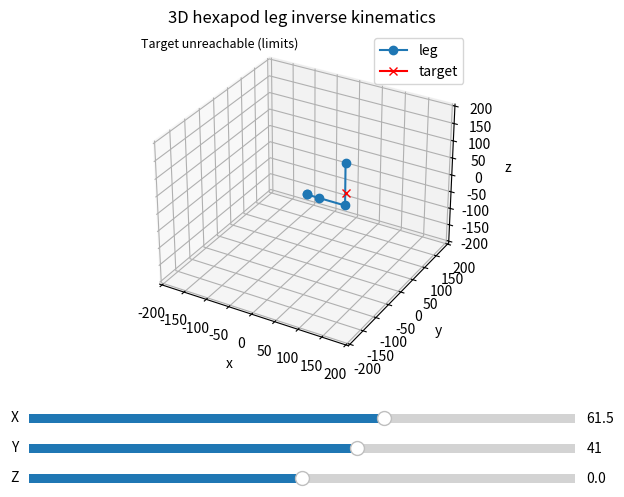

The matplotlib source for this figure:
from math import acos, atan2, cos, hypot, sin
import matplotlib.pyplot as plt
import numpy as np
from matplotlib.widgets import Slider


def solve_ik_3d(x, y, z, l1, l2, l3, foot_angle):
    base_yaw = atan2(y, x)
    r = hypot(x, y)

    r_eff = r - l3 * cos(foot_angle)
    z_eff = z - l3 * sin(foot_angle)
    planar_dist = hypot(r_eff, z_eff)
    if planar_dist > l1 + l2 or planar_dist < abs(l1 - l2):
        return None

    cos_a2 = (planar_dist**2 - l1**2 - l2**2) / (2 * l1 * l2)
    cos_a2 = max(-1.0, min(1.0, cos_a2))
    angle2 = -acos(cos_a2)

    phi = atan2(z_eff, r_eff)
    psi = atan2(l2 * sin(angle2), l1 + l2 * cos(angle2))
    angle1 = phi - psi
    angle3 = foot_angle - (angle1 + angle2)
    return base_yaw, angle1, angle2, angle3, phi, psi, r_eff


def deg(rad):
    return rad * 180.0 / np.pi


def clamp(value, min_value, max_value):
    return max(min_value, min(max_value, value))


def within_limits(value, min_value, max_value):
    return min_value <= value <= max_value


def compute_workspace_bounds(l1, l2, l3, hip_min, hip_max, knee_min, knee_max, ankle_min, ankle_max, samples=41):
    hip_vals = np.linspace(hip_min, hip_max, samples)
    knee_vals = np.linspace(knee_min, knee_max, samples)
    ankle_vals = np.linspace(ankle_min, ankle_max, samples)

    r_min = float("inf")
    r_max = float("-inf")
    z_min = float("inf")
    z_max = float("-inf")

    for a1 in hip_vals:
        for a2 in knee_vals:
            for a3 in ankle_vals:
                r = l1 * cos(a1) + l2 * cos(a1 + a2) + l3 * cos(a1 + a2 + a3)
                z = l1 * sin(a1) + l2 * sin(a1 + a2) + l3 * sin(a1 + a2 + a3)
                r_min = min(r_min, r)
                r_max = max(r_max, r)
                z_min = min(z_min, z)
                z_max = max(z_max, z)

    return r_min, r_max, z_min, z_max


def forward_kinematics(base_yaw, angle1, angle2, angle3, l1, l2, l3):
    dir_x = cos(base_yaw)
    dir_y = sin(base_yaw)

    p0 = (0.0, 0.0, 0.0)
    p1 = p0
    r1 = l1 * cos(angle1)
    z1 = l1 * sin(angle1)
    r2 = r1 + l2 * cos(angle1 + angle2)
    z2 = z1 + l2 * sin(angle1 + angle2)
    r3 = r2 + l3 * cos(angle1 + angle2 + angle3)
    z3 = z2 + l3 * sin(angle1 + angle2 + angle3)

    p2 = (p1[0] + r1 * dir_x, p1[1] + r1 * dir_y, p1[2] + z1)
    p3 = (p1[0] + r2 * dir_x, p1[1] + r2 * dir_y, p1[2] + z2)
    p4 = (p1[0] + r3 * dir_x, p1[1] + r3 * dir_y, p1[2] + z3)
    return p0, p1, p2, p3, p4

fig = plt.figure(figsize=(7, 6))
ax = fig.add_subplot(111, projection="3d")
plt.subplots_adjust(left=0.12, bottom=0.32)

line, = ax.plot([], [], [], marker="o", markersize=6, label="leg")
target, = ax.plot([], [], [], marker="x", color="red", label="target")
info = ax.text2D(0.02, 0.98, "", transform=ax.transAxes, va="top", ha="left", fontsize=9)

ax.set_xlabel("x")
ax.set_ylabel("y")
ax.set_zlabel("z")
ax.set_title("3D hexapod leg inverse kinematics")
ax.legend(loc="upper right")

L1 = 26.0
L2 = 57.0
L3 = 122.0

HIP_MIN = np.deg2rad(-80.0)
HIP_MAX = np.deg2rad(80.0)
KNEE_MIN = np.deg2rad(-30.0)
KNEE_MAX = np.deg2rad(90.0)
ANKLE_MIN = np.deg2rad(-140.0)
ANKLE_MAX = np.deg2rad(20.0)

DEFAULT_BASE_YAW = 0.0
DEFAULT_HIP = 0.0
DEFAULT_KNEE = 0.0
DEFAULT_ANKLE = np.deg2rad(90.0)

r_min, r_max, z_min, z_max = compute_workspace_bounds(
    L1,
    L2,
    L3,
    HIP_MIN,
    HIP_MAX,
    KNEE_MIN,
    KNEE_MAX,
    ANKLE_MIN,
    ANKLE_MAX,
)

xy_max = max(abs(r_min), abs(r_max))

ax_x = plt.axes([0.12, 0.22, 0.78, 0.03])
ax_y = plt.axes([0.12, 0.17, 0.78, 0.03])
ax_z = plt.axes([0.12, 0.12, 0.78, 0.03])
s_x = Slider(ax_x, "X", -xy_max, xy_max, valinit=xy_max * 0.3, valstep=0.1)
s_y = Slider(ax_y, "Y", -xy_max, xy_max, valinit=xy_max * 0.2, valstep=0.1)
s_z = Slider(ax_z, "Z", z_min, z_max, valinit=(z_min + z_max) * 0.5, valstep=0.1)

def update(_):
    x = s_x.val
    y = s_y.val
    z = s_z.val
    l1 = L1
    l2 = L2
    l3 = L3

    foot_angle = np.deg2rad(0.0)
    result = solve_ik_3d(x, y, z, l1, l2, l3, foot_angle)

    maxr = max(abs(x), abs(y), abs(z), l1 + l2 + l3) + 0.5
    ax.set_xlim(-maxr, maxr)
    ax.set_ylim(-maxr, maxr)
    ax.set_zlim(-maxr, maxr)

    target.set_data([x], [y])
    target.set_3d_properties([z])

    default_points = forward_kinematics(
        DEFAULT_BASE_YAW,
        DEFAULT_HIP,
        DEFAULT_KNEE,
        DEFAULT_ANKLE,
        l1,
        l2,
        l3,
    )

    if result is None:
        xs = [p[0] for p in default_points]
        ys = [p[1] for p in default_points]
        zs = [p[2] for p in default_points]
        line.set_data(xs, ys)
        line.set_3d_properties(zs)
        info.set_text("Target unreachable")
        fig.canvas.draw_idle()
        return

    base_yaw, angle1, angle2, angle3, phi, psi, r = result

    if not (
        within_limits(angle1, HIP_MIN, HIP_MAX)
        and within_limits(angle2, KNEE_MIN, KNEE_MAX)
        and within_limits(angle3, ANKLE_MIN, ANKLE_MAX)
    ):
        xs = [p[0] for p in default_points]
        ys = [p[1] for p in default_points]
        zs = [p[2] for p in default_points]
        line.set_data(xs, ys)
        line.set_3d_properties(zs)
        info.set_text("Target unreachable (limits)")
        fig.canvas.draw_idle()
        return

    p0, p1, p2, p3, p4 = forward_kinematics(base_yaw, angle1, angle2, angle3, l1, l2, l3)

    dx = x - p4[0]
    dy = y - p4[1]
    dz = z - p4[2]
    eff_err = hypot(dx, dy, dz)

    xs = [p0[0], p1[0], p2[0], p3[0], p4[0]]
    ys = [p0[1], p1[1], p2[1], p3[1], p4[1]]
    zs = [p0[2], p1[2], p2[2], p3[2], p4[2]]

    line.set_data(xs, ys)
    line.set_3d_properties(zs)

    info.set_text(
        "\n".join(
            [
                f"base_yaw = {base_yaw:.3f} rad ({deg(base_yaw):.1f} deg)",
                f"angle1   = {angle1:.3f} rad ({deg(angle1):.1f} deg)",
                f"angle2   = {angle2:.3f} rad ({deg(angle2):.1f} deg)",
                f"angle3   = {angle3:.3f} rad ({deg(angle3):.1f} deg)",
                f"phi      = {phi:.3f} rad ({deg(phi):.1f} deg)",
                f"psi      = {psi:.3f} rad ({deg(psi):.1f} deg)",
                f"r        = {r:.3f}",
                f"tgt = ({x:.2f}, {y:.2f}, {z:.2f})",
                f"eff = ({p4[0]:.2f}, {p4[1]:.2f}, {p4[2]:.2f})",
                f"err = {eff_err:.3f} (dx={dx:.2f}, dy={dy:.2f}, dz={dz:.2f})",
            ]
        )
    )
    print(
        " ".join(
            [
                f"tgt=({x:.2f}, {y:.2f}, {z:.2f})",
                f"eff=({p4[0]:.2f}, {p4[1]:.2f}, {p4[2]:.2f})",
                f"err={eff_err:.3f} (dx={dx:.2f}, dy={dy:.2f}, dz={dz:.2f})",
            ]
        )
    )
    fig.canvas.draw_idle()


s_x.on_changed(update)
s_y.on_changed(update)
s_z.on_changed(update)

update(None)
plt.show()
